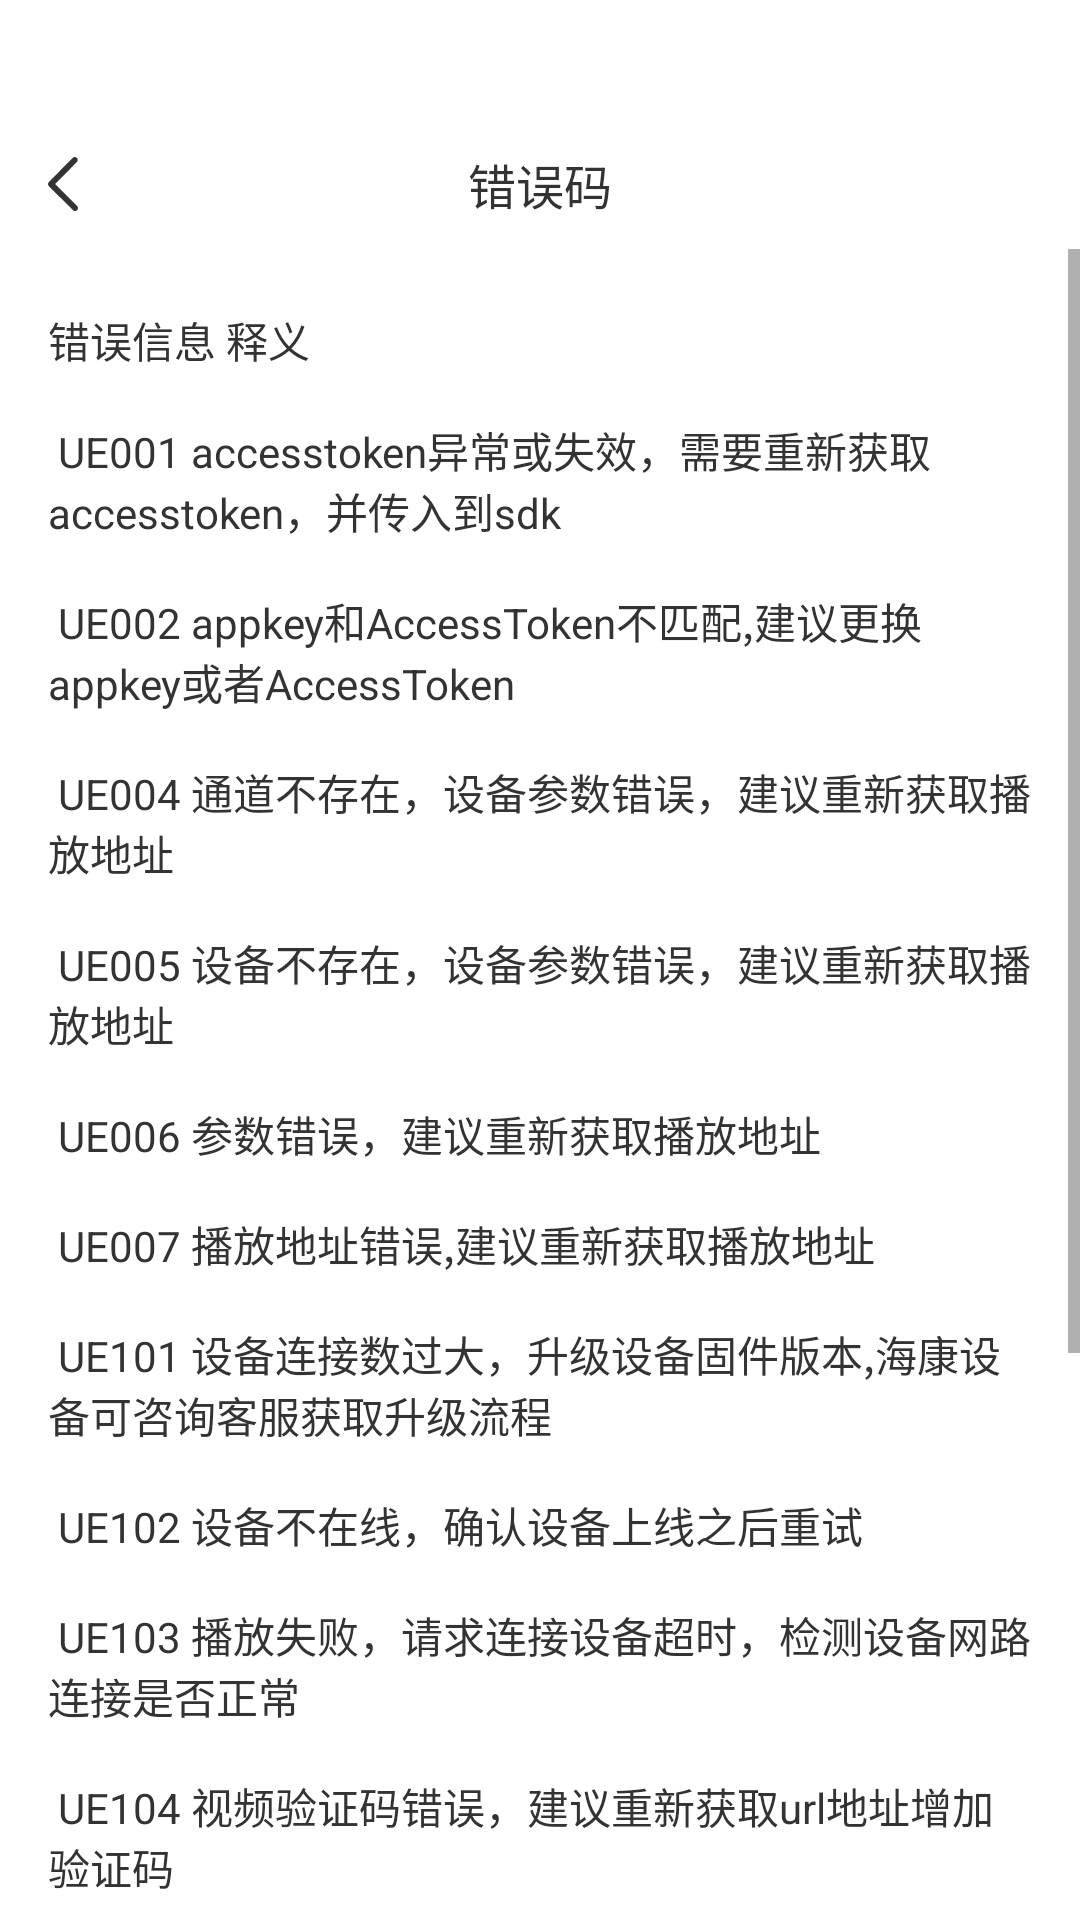

Produce the Android XML layout that renders to this screen, including the resource entries it uses.
<!-- AndroidManifest.xml: application theme Theme.SmartCam -->
<!-- res/layout/activity_ezerror.xml -->
<?xml version="1.0" encoding="utf-8"?>
<androidx.constraintlayout.widget.ConstraintLayout xmlns:android="http://schemas.android.com/apk/res/android"
    xmlns:app="http://schemas.android.com/apk/res-auto"
    xmlns:tools="http://schemas.android.com/tools"
    android:layout_width="match_parent"
    android:layout_height="match_parent"
    tools:context=".EZerrorActivity">

    <RelativeLayout
        android:layout_width="match_parent"
        android:layout_height="match_parent">

        <LinearLayout
            android:layout_width="match_parent"
            android:layout_height="match_parent"
            android:orientation="vertical">

            <LinearLayout
                android:id="@+id/DaoHang"
                android:layout_width="match_parent"
                android:layout_height="83dp"
                android:background="#FFFFFF"
                android:orientation="vertical"
                android:visibility="visible"
                tools:ignore="MissingConstraints">

                <RelativeLayout
                    android:id="@+id/titleRelative_richeng"
                    android:layout_width="match_parent"
                    android:layout_height="43dp"
                    android:layout_marginTop="40dp"
                    android:background="#FFFFFF"
                    android:gravity="center_vertical">

                    <LinearLayout
                        android:id="@+id/ez_error_back"
                        android:layout_width="wrap_content"
                        android:layout_height="match_parent"
                        android:orientation="horizontal">

                        <ImageView
                            android:id="@+id/ic_device_back"
                            android:layout_width="wrap_content"
                            android:layout_height="wrap_content"
                            android:layout_gravity="center"
                            android:paddingLeft="16dp"
                            android:paddingEnd="26dp"
                            app:srcCompat="@drawable/ic_back" />
                    </LinearLayout>

                    <LinearLayout
                        android:layout_width="match_parent"
                        android:layout_height="match_parent"
                        android:orientation="horizontal">

                    </LinearLayout>

                    <TextView
                        android:id="@+id/ez_error"
                        android:layout_width="wrap_content"
                        android:layout_height="wrap_content"
                        android:layout_centerInParent="true"
                        android:text="错误码"
                        android:textColor="@color/FontColor"
                        android:textSize="16sp" />

                </RelativeLayout>

            </LinearLayout>

            <ScrollView
                android:layout_width="match_parent"
                android:layout_height="match_parent">

                <LinearLayout
                    android:layout_width="match_parent"
                    android:layout_height="wrap_content"
                    android:orientation="vertical" >

                    <TextView
                        android:id="@+id/textView"
                        android:layout_width="match_parent"
                        android:layout_height="wrap_content"
                        android:layout_marginStart="16dp"
                        android:layout_marginTop="20dp"
                        android:layout_marginEnd="16dp"
                        android:text="@string/error_code"
                        android:textColor="@color/FontColor" />
                </LinearLayout>
            </ScrollView>

        </LinearLayout>

    </RelativeLayout>

</androidx.constraintlayout.widget.ConstraintLayout>
<!-- resources referenced by this layout -->
<resources>
  <color name="FontColor">#333333</color>
  <!-- drawable ic_back (drawable) -->
  <vector android:autoMirrored="true" android:height="18dp"
      android:viewportHeight="18" android:viewportWidth="10"
      android:width="10dp" xmlns:android="http://schemas.android.com/apk/res/android">
      <path android:fillColor="#333333" android:fillType="nonZero"
          android:pathData="M0.983,8.0557C1.2305,8.0557 1.478,8.1547 1.6755,8.3437L9.7095,16.3195C10.0951,16.7066 10.0951,17.3215 9.7195,17.7086L9.7195,17.7086C9.3608,18.0784 8.7576,18.099 8.3724,17.7546C8.3594,17.743 8.3467,17.731 8.3344,17.7187L0.2999,9.7423C-0.0864,9.3655 -0.0864,8.7403 0.2899,8.3533C0.468,8.1451 0.7255,8.0557 0.9824,8.0557L0.983,8.0557ZM9.6207,0.288C10.0064,0.6744 10.0064,1.29 9.6301,1.6764L1.6755,9.7321C1.3168,10.1019 0.7137,10.1225 0.3284,9.7782C0.3154,9.7665 0.3028,9.7546 0.2905,9.7423C-0.0951,9.3655 -0.0951,8.7403 0.2805,8.3533L8.2351,0.2976C8.4232,0.0996 8.6813,0 8.9276,0C9.1751,0 9.4226,0.099 9.6207,0.288Z"
          android:strokeColor="#00000000" android:strokeWidth="1"/>
  </vector>
  <string name="error_code">
          错误信息	释义\n\n
  UE001	accesstoken异常或失效，需要重新获取accesstoken，并传入到sdk\n\n
  UE002	appkey和AccessToken不匹配,建议更换appkey或者AccessToken\n\n
  UE004	通道不存在，设备参数错误，建议重新获取播放地址\n\n
  UE005	设备不存在，设备参数错误，建议重新获取播放地址\n\n
  UE006	参数错误，建议重新获取播放地址\n\n
  UE007	播放地址错误,建议重新获取播放地址\n\n
  UE101	设备连接数过大，升级设备固件版本,海康设备可咨询客服获取升级流程\n\n
  UE102	设备不在线，确认设备上线之后重试\n\n
  UE103	播放失败，请求连接设备超时，检测设备网路连接是否正常\n\n
  UE104	视频验证码错误，建议重新获取url地址增加验证码\n\n
  UE105	视频播放失败\n\n
  UE106	当前账号开启了终端绑定，只允许指定设备登录操作\n\n
  UE107	设备信息异常为空，建议重新获取播放地址\n\n
  UE108	未查找到录像文件\n\n
  UE109	取流并发路数限制\n\n
  UE110	设备不支持的清晰度类型, 请根据设备预览能力级选择\n\n
      </string>
  <style name="Theme.SmartCam" parent="Theme.MaterialComponents.DayNight.DarkActionBar">
          
          <item name="colorPrimary">@color/purple_500</item>
          <item name="colorPrimaryVariant">@color/purple_700</item>
          <item name="colorOnPrimary">@color/white</item>
          
          <item name="colorSecondary">@color/teal_200</item>
          <item name="colorSecondaryVariant">@color/teal_700</item>
          <item name="colorOnSecondary">@color/black</item>
          
          <item name="android:statusBarColor" tools:targetApi="l">?attr/colorPrimaryVariant</item>
          
      </style>
  <color name="purple_500">#FF6200EE</color>
  <color name="purple_700">#FFFFFF</color>
  <color name="white">#FFFFFFFF</color>
  <color name="teal_200">#FF03DAC5</color>
  <color name="teal_700">#FF018786</color>
  <color name="black">#FF000000</color>
</resources>
